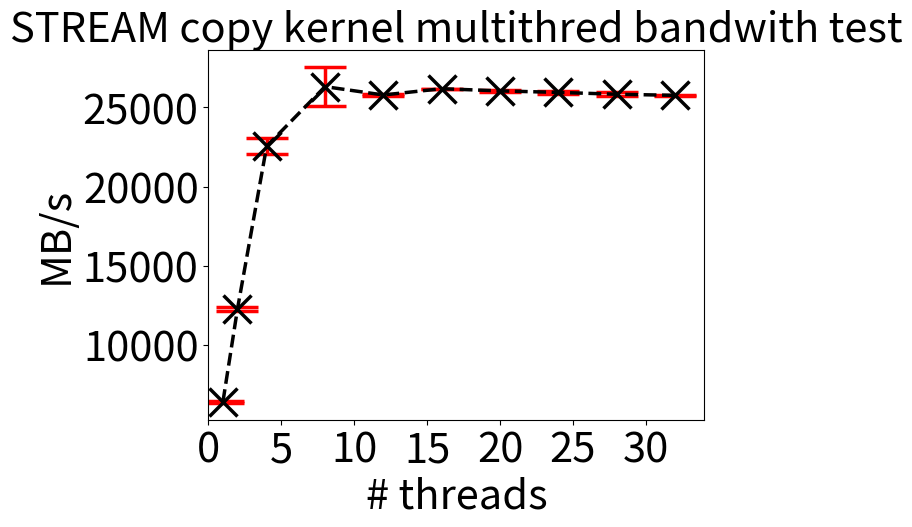

This figure's Python source:
import numpy as np
import matplotlib.pyplot as plt

n_threads = np.array([1, 2, 4, 8, 12, 16, 20, 24, 28, 32])

bandwidth = np.array(   [[6352.5, 6314.3,  6484.3,  6422.8,  6433.2 ],  # 1
                        [12130.6, 12477.5, 12161.8, 12316.0, 12294.6],  # 2
                        [22154.7, 22035.4, 23074.9, 23266.1, 22184.7],  # 4
                        [27313.3, 23959.8, 26670.7, 27341.2, 26238.0],  # 8
                        [25752.7, 25702.4, 25707.3, 25807.1, 25914.8],  # 12
                        [26177.6, 26177.6, 26185.8, 26152.1, 26169.4],  # 16
                        [26037.4, 25931.8, 26041.5, 26020.3, 26142.9],  # 20
                        [25835.9, 25914.8, 25906.8, 25897.8, 26143.9],  # 24
                        [25835.9, 25860.8, 25576.0, 25847.9, 25996.1],  # 28
                        [25823.0, 25744.8, 25690.6, 25715.2, 25798.2]]  # 32
                    )

bandwidth_avg = np.mean(bandwidth, axis=1)
bandwidth_std = np.std(bandwidth, axis=1)
print(n_threads)
print(bandwidth_avg)
print(bandwidth_std)

plt.errorbar(n_threads, bandwidth_avg, bandwidth_std, fmt='kx--', linewidth=2.5, markersize=20.0, markeredgewidth=2.5, capsize=15.0, ecolor='r')
plt.title('STREAM copy kernel multithred bandwith test', fontsize=30.0)
plt.xlabel('# threads', fontsize=30.0)
plt.xlim([0,34])
plt.ylabel('MB/s', fontsize=30.0)
plt.xticks(fontsize=30.0)
plt.yticks(fontsize=30.0)
plt.show()
